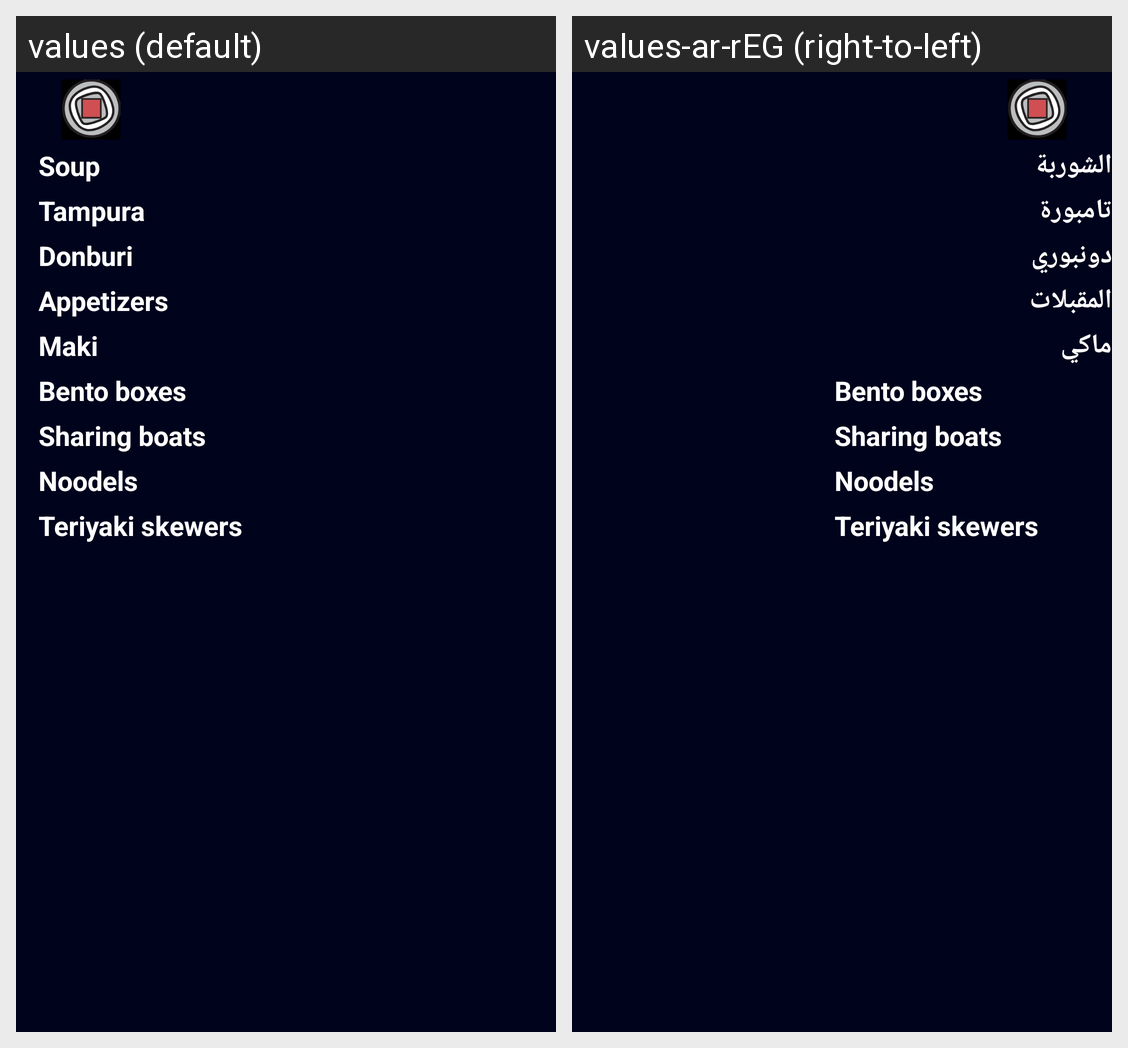

The same Android screen rendered under two of its app's locales, left to right. List the strings drawn on it with the default value and each locale's translation.
Android screen res/layout/activity_main.xml rendered under 2 locales, left to right: values (default), values-ar-rEG (right-to-left). Device: Nexus 5 (rendered at 1080×1920; each locale shown at half size, 540×960, under a caption strip naming it); theme AppTheme.
Strings drawn on this screen, with the default value and each locale's value (text and hints the layout hard-codes, and strings that could not be matched under every locale, appear in the picture but are not listed):

category_soup
  values: Soup
  values-ar-rEG: الشوربة

category_tampura
  values: Tampura
  values-ar-rEG: تامبورة

category_donburi
  values: Donburi
  values-ar-rEG: دونبوري

category_appetizers
  values: Appetizers
  values-ar-rEG: المقبلات

category_maki
  values: Maki
  values-ar-rEG: ماكي
